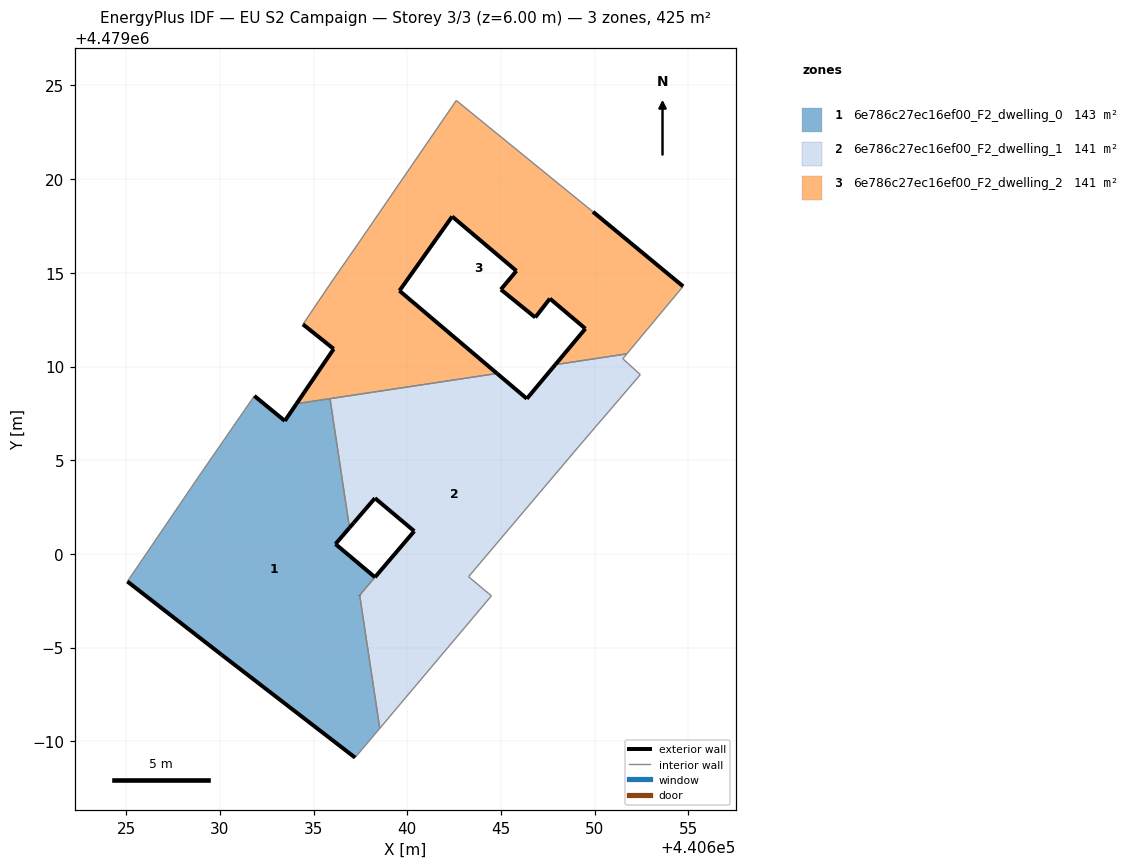
=== STOREY PLAN SPEC (per zone: floor XY polygon, exterior-wall plan segments, windows/doors) ===
zone 1: 6e786c27ec16ef00_F2_dwelling_0  (142.8 m²)
  floor: (440637.22, 4478989.13) (440638.53, 4478990.69) (440637.46, 4478997.80) (440638.28, 4478998.76) (440636.17, 4479000.53) (440636.92, 4479001.40) (440635.88, 4479008.29) (440634.09, 4479008.02) (440633.47, 4479007.10) (440631.84, 4479008.43) (440628.96, 4479004.26) (440625.06, 4478998.53) (440630.11, 4478994.60)
  exterior wall: (440637.22, 4478989.13) – (440630.11, 4478994.60)  [9.0 m]
  exterior wall: (440630.11, 4478994.60) – (440625.06, 4478998.53)  [6.4 m]
  exterior wall: (440631.84, 4479008.43) – (440633.47, 4479007.10)  [2.1 m]
  exterior wall: (440633.47, 4479007.10) – (440634.09, 4479008.02)  [1.1 m]
  exterior wall: (440636.92, 4479001.40) – (440636.17, 4479000.53)  [1.1 m]
  exterior wall: (440636.17, 4479000.53) – (440638.28, 4478998.76)  [2.8 m]
  exterior wall: (440637.46, 4478997.80) – (440637.46, 4478997.80)  [0.0 m]
  interior walls: 7
zone 2: 6e786c27ec16ef00_F2_dwelling_1  (141.0 m²)
  floor: (440644.49, 4478997.76) (440643.27, 4478998.78) (440649.26, 4479005.86) (440652.44, 4479009.57) (440651.50, 4479010.42) (440651.72, 4479010.68) (440647.90, 4479010.10) (440646.38, 4479008.28) (440644.79, 4479009.63) (440635.88, 4479008.29) (440636.92, 4479001.40) (440637.15, 4479001.67) (440638.28, 4479002.98) (440640.37, 4479001.22) (440637.46, 4478997.80) (440638.53, 4478990.69)
  exterior wall: (440640.37, 4479001.22) – (440638.28, 4479002.98)  [2.7 m]
  exterior wall: (440638.28, 4479002.98) – (440637.15, 4479001.67)  [1.7 m]
  exterior wall: (440637.15, 4479001.67) – (440636.92, 4479001.40)  [0.4 m]
  exterior wall: (440644.79, 4479009.63) – (440646.38, 4479008.28)  [2.1 m]
  exterior wall: (440646.38, 4479008.28) – (440647.90, 4479010.10)  [2.4 m]
  exterior wall: (440637.46, 4478997.80) – (440637.46, 4478997.80)  [0.0 m]
  exterior wall: (440638.27, 4478998.76) – (440640.37, 4479001.22)  [3.2 m]
  interior walls: 11
zone 3: 6e786c27ec16ef00_F2_dwelling_2  (141.2 m²)
  floor: (440651.72, 4479010.68) (440654.72, 4479014.28) (440649.91, 4479018.26) (440642.61, 4479024.20) (440637.36, 4479016.53) (440636.03, 4479014.63) (440634.43, 4479012.25) (440636.07, 4479010.94) (440634.09, 4479008.02) (440644.79, 4479009.63) (440639.58, 4479014.04) (440642.40, 4479018.01) (440645.82, 4479015.10) (440644.99, 4479014.11) (440646.83, 4479012.62) (440647.61, 4479013.62) (440649.51, 4479012.02) (440647.90, 4479010.10)
  exterior wall: (440649.91, 4479018.26) – (440654.72, 4479014.28)  [6.2 m]
  exterior wall: (440647.90, 4479010.10) – (440649.51, 4479012.02)  [2.5 m]
  exterior wall: (440649.51, 4479012.02) – (440647.61, 4479013.62)  [2.5 m]
  exterior wall: (440647.61, 4479013.62) – (440646.83, 4479012.62)  [1.3 m]
  exterior wall: (440646.83, 4479012.62) – (440644.99, 4479014.11)  [2.4 m]
  exterior wall: (440644.99, 4479014.11) – (440645.82, 4479015.10)  [1.3 m]
  exterior wall: (440645.82, 4479015.10) – (440642.40, 4479018.01)  [4.5 m]
  exterior wall: (440642.40, 4479018.01) – (440639.58, 4479014.04)  [4.9 m]
  exterior wall: (440639.58, 4479014.04) – (440644.79, 4479009.63)  [6.8 m]
  exterior wall: (440634.09, 4479008.02) – (440636.07, 4479010.94)  [3.5 m]
  exterior wall: (440636.07, 4479010.94) – (440634.43, 4479012.25)  [2.1 m]
  interior walls: 8

=== DERIVED (storey summary) ===
Building: EU S2 Campaign
Storey: 3 of 3  (floor level z = 6.00 m)
Storey gross floor area: 425.0 m²
Zones on this storey: 3
  - 6e786c27ec16ef00_F2_dwelling_0: floor 142.8 m²; exterior wall 22.5 m (67.4 m²); WWR 0.0%
  - 6e786c27ec16ef00_F2_dwelling_1: floor 141.0 m²; exterior wall 12.5 m (37.5 m²); WWR 0.0%
  - 6e786c27ec16ef00_F2_dwelling_2: floor 141.2 m²; exterior wall 38.0 m (113.9 m²); WWR 0.0%
Zone adjacency (shared interzone walls):
  - 6e786c27ec16ef00_F2_dwelling_0 ↔ 6e786c27ec16ef00_F2_dwelling_1
  - 6e786c27ec16ef00_F2_dwelling_0 ↔ 6e786c27ec16ef00_F2_dwelling_2
  - 6e786c27ec16ef00_F2_dwelling_1 ↔ 6e786c27ec16ef00_F2_dwelling_2